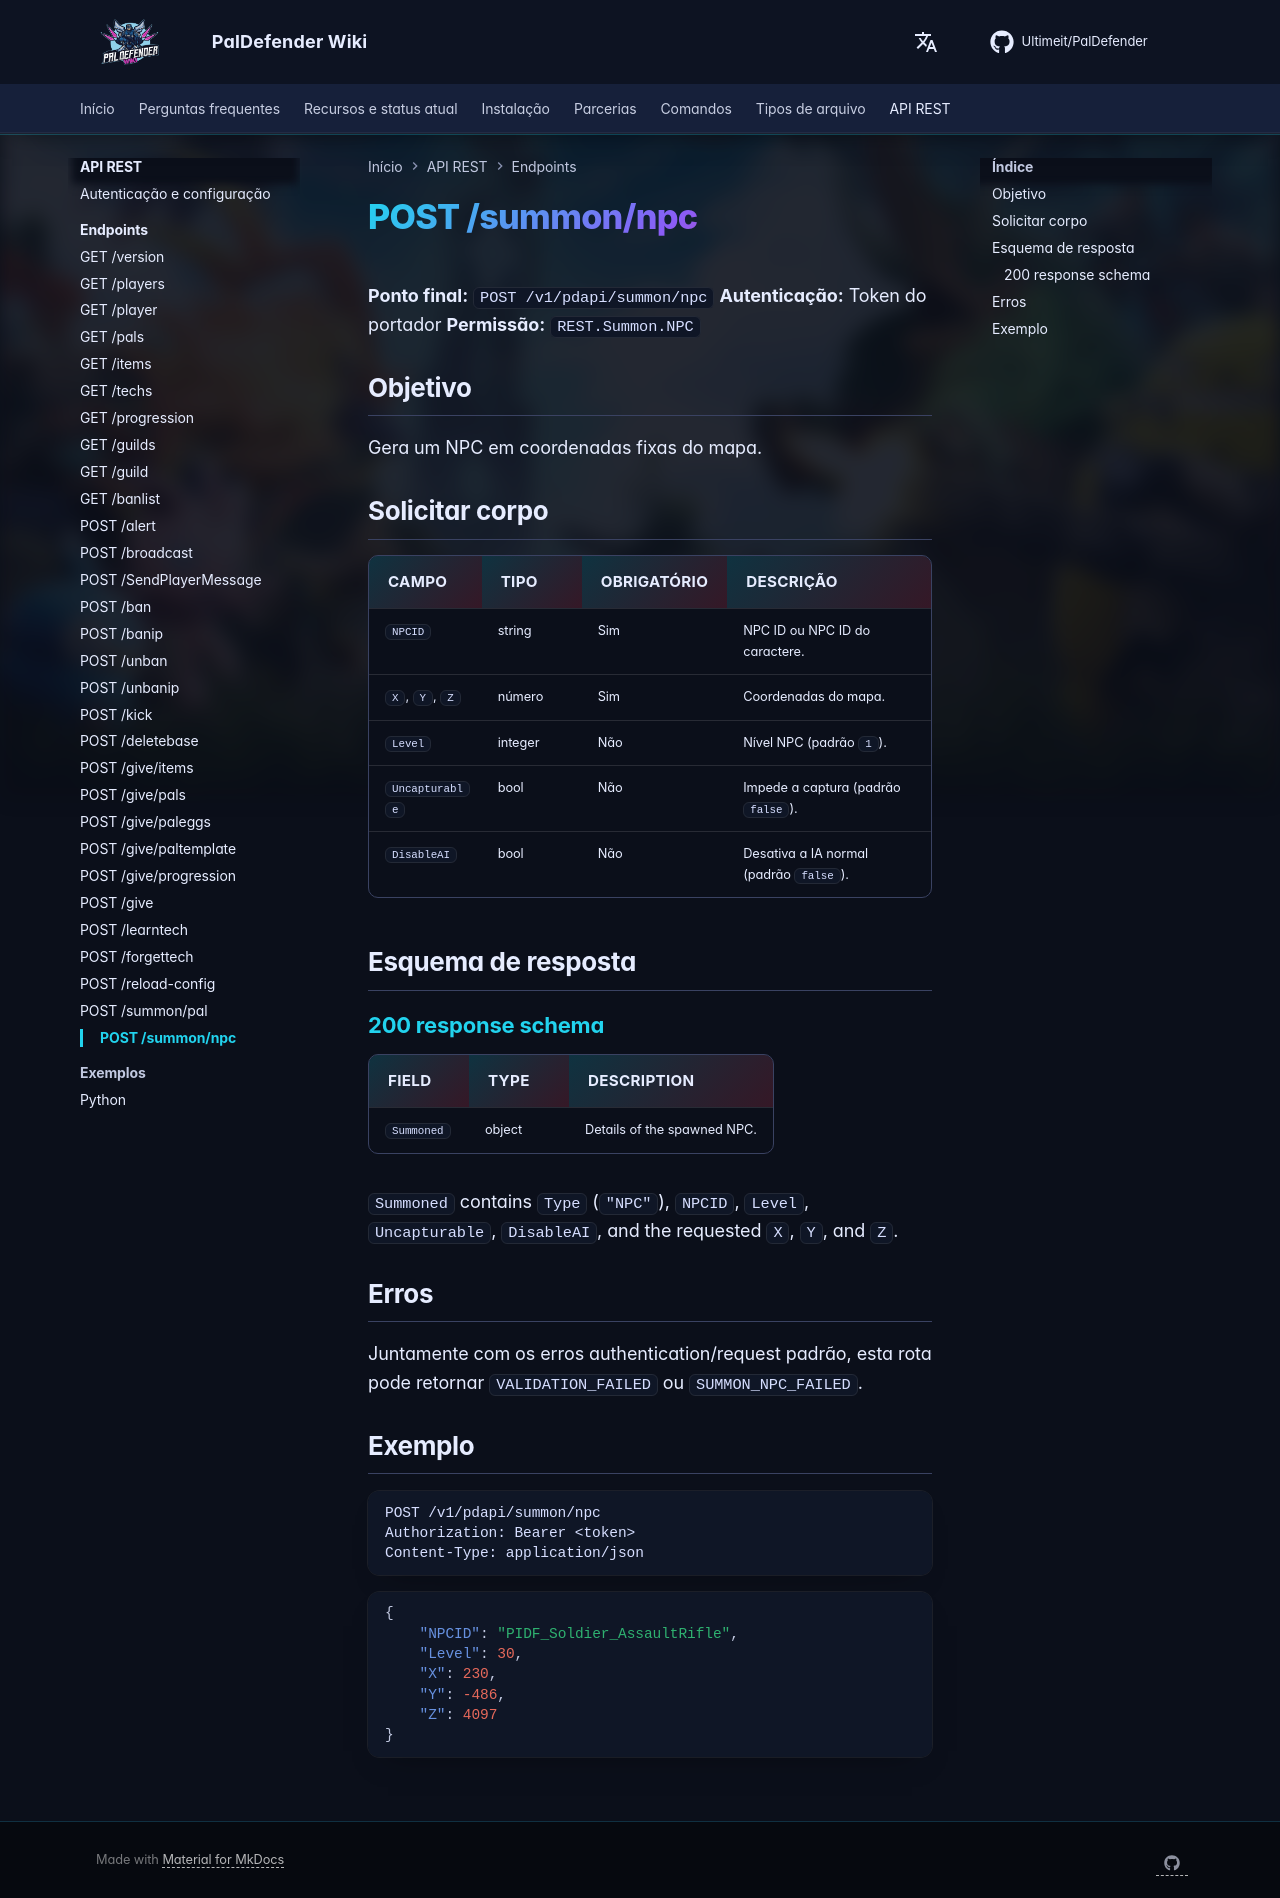

repository: Ultimeit/PalDefender · page: pt-BR/RESTAPI/Endpoints/summon-npc/index.html · generator: mkdocs

# POST /summon/npc

**Ponto final:** `POST /v1/pdapi/summon/npc`
**Autenticação:** Token do portador
**Permissão:** `REST.Summon.NPC`

## Objetivo

Gera um NPC em coordenadas fixas do mapa.

## Solicitar corpo

| Campo | Tipo | Obrigatório | Descrição |
| --- | --- | --- | --- |
| `NPCID` | string | Sim | NPC ID ou NPC ID do caractere. |
| `X`, `Y`, `Z` | número | Sim | Coordenadas do mapa. |
| `Level` | integer | Não | Nível NPC (padrão `1`). |
| `Uncapturable` | bool | Não | Impede a captura (padrão `false`). |
| `DisableAI` | bool | Não | Desativa a IA normal (padrão `false`). |

## Esquema de resposta

--8<-- "_snippets/restapi/schemas/summon-npc.md"

## Erros

Juntamente com os erros authentication/request padrão, esta rota pode retornar `VALIDATION_FAILED` ou `SUMMON_NPC_FAILED`.

## Exemplo

```http
POST /v1/pdapi/summon/npc
Authorization: Bearer <token>
Content-Type: application/json
```

```json
{
    "NPCID": "PIDF_Soldier_AssaultRifle",
    "Level": 30,
    "X": 230,
    "Y": -486,
    "Z": 4097
}
```
